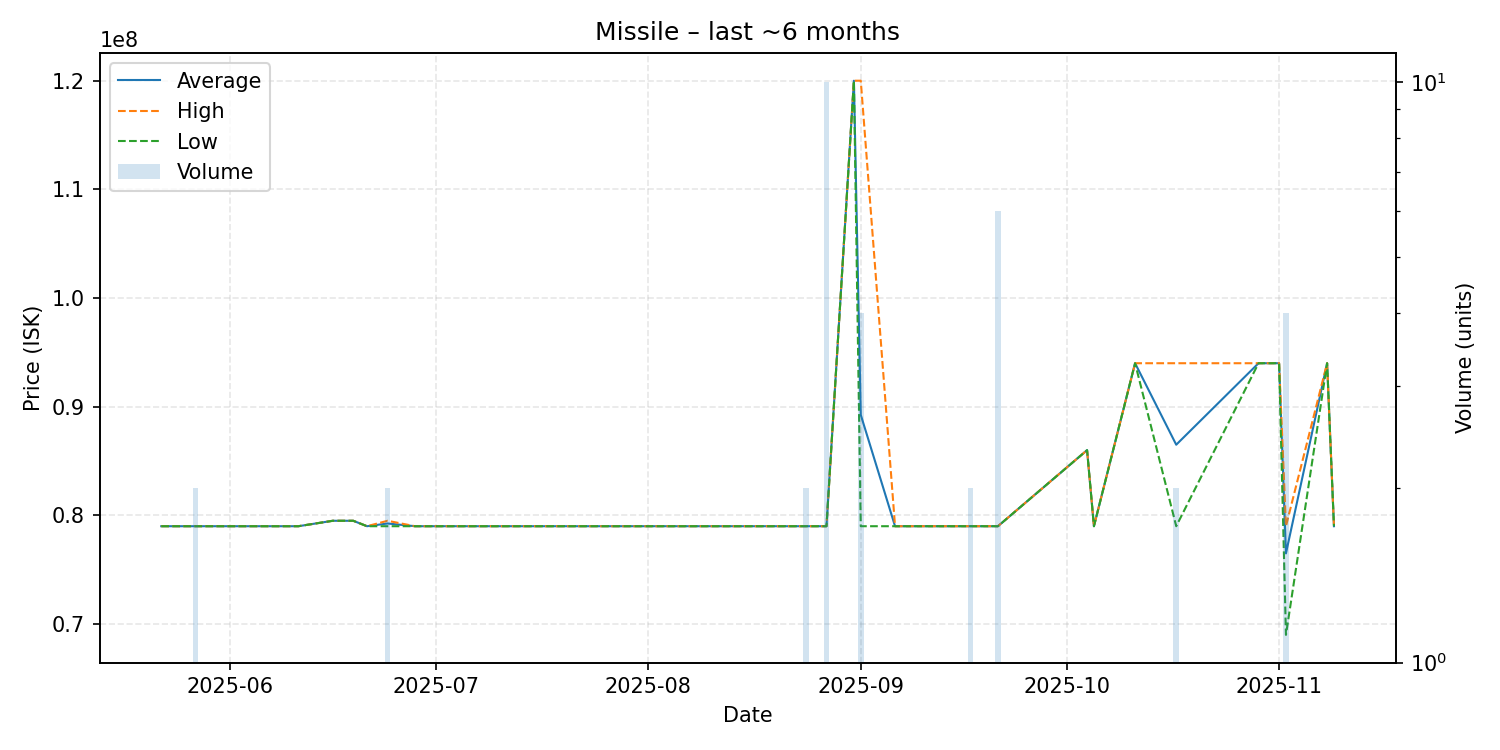

The data file committed next to this chart (first rows):
date, average, highest, lowest, order_count, volume
2025-05-22, 79000000, 79000000, 79000000, 1, 1
2025-05-27, 79000000, 79000000, 79000000, 1, 2
2025-06-05, 79000000, 79000000, 79000000, 1, 1
2025-06-06, 79000000, 79000000, 79000000, 1, 1
2025-06-11, 79000000, 79000000, 79000000, 1, 1
2025-06-16, 79500000, 79500000, 79500000, 1, 1
2025-06-19, 79500000, 79500000, 79500000, 1, 1
2025-06-21, 79000000, 79000000, 79000000, 1, 1
2025-06-24, 79250000, 79500000, 79000000, 2, 2
2025-06-28, 79000000, 79000000, 79000000, 1, 1
2025-06-30, 79000000, 79000000, 79000000, 1, 1
2025-07-06, 79000000, 79000000, 79000000, 1, 1
2025-07-13, 79000000, 79000000, 79000000, 1, 1
2025-07-15, 79000000, 79000000, 79000000, 1, 1
2025-07-17, 79000000, 79000000, 79000000, 1, 1
2025-07-26, 79000000, 79000000, 79000000, 1, 1
2025-07-28, 79000000, 79000000, 79000000, 1, 1
2025-08-04, 79000000, 79000000, 79000000, 1, 1
2025-08-07, 79000000, 79000000, 79000000, 1, 1
2025-08-13, 79000000, 79000000, 79000000, 1, 1
2025-08-16, 79000000, 79000000, 79000000, 1, 1
2025-08-20, 79000000, 79000000, 79000000, 1, 1
2025-08-22, 79000000, 79000000, 79000000, 1, 1
2025-08-23, 79000000, 79000000, 79000000, 1, 1
2025-08-24, 79000000, 79000000, 79000000, 1, 2
2025-08-27, 79000000, 79000000, 79000000, 3, 10
2025-08-31, 120000000, 120000000, 120000000, 1, 1
2025-09-01, 89250000, 120000000, 79000000, 3, 4
2025-09-06, 79000000, 79000000, 79000000, 1, 1
2025-09-08, 79000000, 79000000, 79000000, 1, 1
2025-09-17, 79000000, 79000000, 79000000, 1, 2
2025-09-18, 79000000, 79000000, 79000000, 1, 1
2025-09-21, 79000000, 79000000, 79000000, 4, 6
2025-10-04, 86000000, 86000000, 86000000, 1, 1
2025-10-05, 79000000, 79000000, 79000000, 1, 1
2025-10-11, 94000000, 94000000, 94000000, 1, 1
2025-10-17, 86500000, 94000000, 79000000, 2, 2
2025-10-29, 94000000, 94000000, 94000000, 1, 1
2025-11-01, 94000000, 94000000, 94000000, 1, 1
2025-11-02, 76500000, 79000000, 69000000, 2, 4
2025-11-08, 94000000, 94000000, 94000000, 1, 1
2025-11-09, 79000000, 79000000, 79000000, 1, 1
